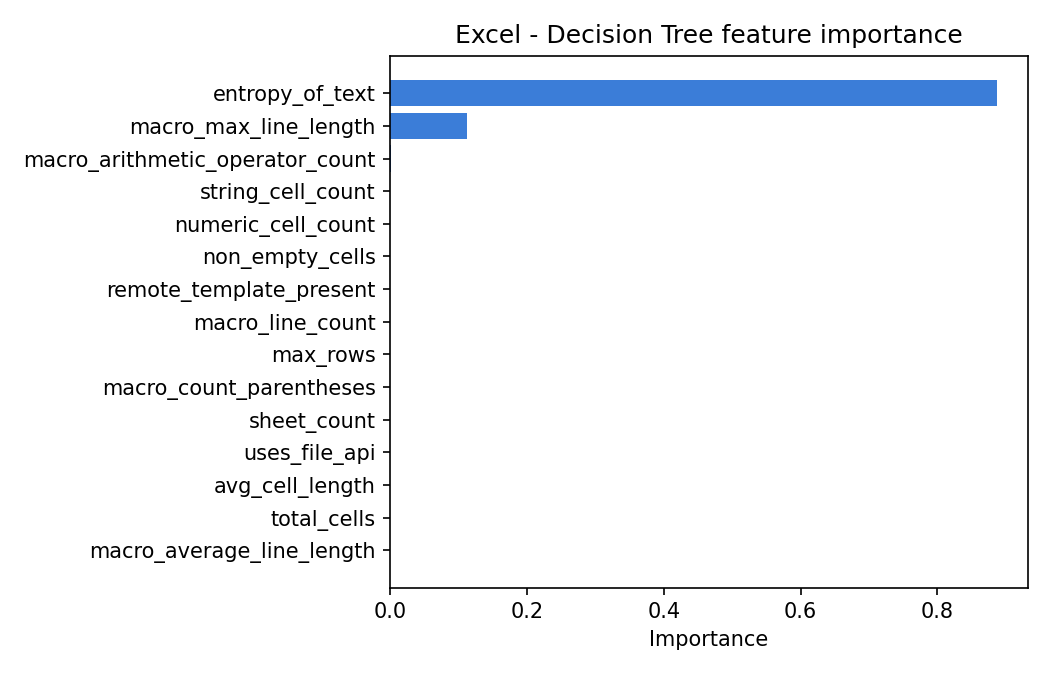

The file beside this chart, header and first rows:
feature, importance
entropy_of_text, 0.8874
macro_max_line_length, 0.1118
macro_arithmetic_operator_count, 0.0007545
string_cell_count, 0.0
numeric_cell_count, 0.0
non_empty_cells, 0.0
remote_template_present, 0.0
macro_line_count, 0.0
max_rows, 0.0
macro_count_parentheses, 0.0
sheet_count, 0.0
uses_file_api, 0.0
avg_cell_length, 0.0
total_cells, 0.0
macro_average_line_length, 0.0
macro_max_arithmetic_ops, 0.0
file_size, 0.0
max_cols, 0.0
macro_max_concat_ops, 0.0
macro_concatenation_count, 0.0
macro_max_string_literals, 0.0
rich_text_formatting_count, 0.0
macro_count_assignments, 0.0
formula_count, 0.0
uses_process_api, 0.0
empty_sheet_count, 0.0
merged_cells_count, 0.0
macro_string_function_count, 0.0
hyperlink_count, 0.0
base64_pattern_count, 0.0
named_ranges_count, 0.0
macro_procedure_count, 0.0
hidden_sheets_count, 0.0
hex_pattern_count, 0.0
has_macro, 0.0
macro_comment_lines, 0.0
protected_sheets_count, 0.0
macro_count, 0.0
uses_network_api, 0.0
